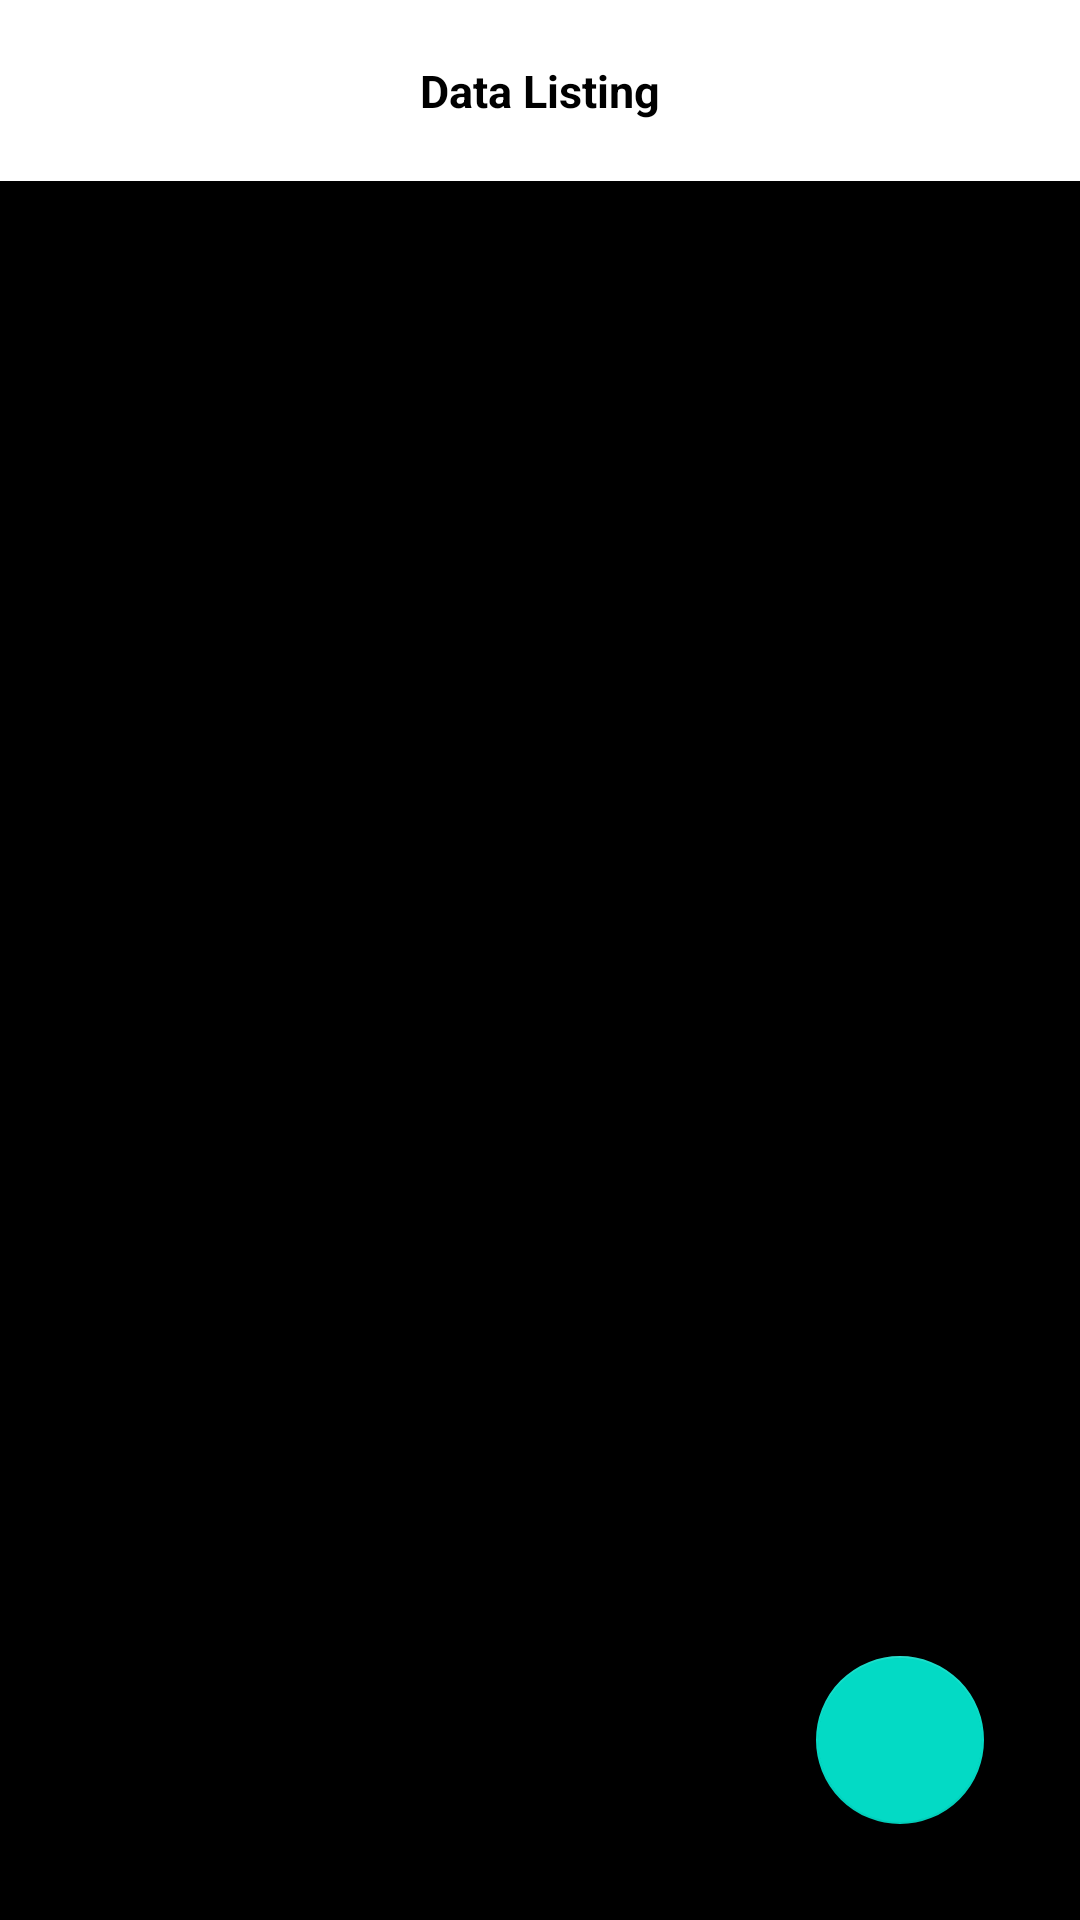

Reconstruct the res/layout file that produces this screen, plus the resources it refers to.
<!-- AndroidManifest.xml: application theme Theme.KotBox -->
<!-- res/layout/activity_listing_page.xml -->
<?xml version="1.0" encoding="utf-8"?>
<RelativeLayout xmlns:android="http://schemas.android.com/apk/res/android"
    xmlns:tools="http://schemas.android.com/tools"
    android:layout_width="match_parent"
    android:layout_height="match_parent"
    tools:context=".room.ListingPage">

        <RelativeLayout
            android:layout_width="match_parent"
            android:layout_height="wrap_content"
            android:id="@+id/rl_header">

            <TextView
                android:layout_width="wrap_content"
                android:layout_height="wrap_content"
                android:layout_centerInParent="true"
                android:layout_margin="20dp"
                android:text="@string/dataListing"
                android:textColor="@color/black"
                android:textSize="15dp"
                android:textStyle="bold" />
        </RelativeLayout>

        <androidx.recyclerview.widget.RecyclerView
            android:id="@+id/rv_roomList"
            android:layout_below="@id/rl_header"
            android:layout_alignParentEnd="true"
            android:layout_width="match_parent"
            android:layout_height="match_parent"
            tools:listitem="@layout/roomlist"
            android:background="@color/black"/>

    <com.google.android.material.floatingactionbutton.FloatingActionButton
        android:id="@+id/button_add_note"
        android:layout_width="wrap_content"
        android:layout_height="wrap_content"
        android:layout_margin="32dp"
        android:src="@drawable/ic_add"
        android:layout_alignParentEnd="true"
        android:layout_alignParentBottom="true"/>

</RelativeLayout>
<!-- res/layout/roomlist.xml (included above) -->
<?xml version="1.0" encoding="utf-8"?>
<RelativeLayout xmlns:android="http://schemas.android.com/apk/res/android"
    xmlns:app="http://schemas.android.com/apk/res-auto"
    android:layout_width="match_parent"
    android:layout_height="wrap_content"
    android:background="@color/black">

    <androidx.cardview.widget.CardView
        android:layout_width="match_parent"
        android:layout_height="wrap_content"
        android:layout_marginHorizontal="5dp"
        android:layout_marginTop="5dp"
        app:cardBackgroundColor="@color/white"
        app:cardCornerRadius="5dp">

        <RelativeLayout
            android:layout_width="match_parent"
            android:layout_height="wrap_content"
            android:layout_margin="10dp"
            android:padding="10dp">

            <TextView
                android:id="@+id/tv_priorityId"
                android:layout_width="wrap_content"
                android:layout_height="wrap_content"
                android:layout_alignParentEnd="true"
                android:text="1"
                android:textAppearance="@style/TextAppearance.AppCompat.Caption"
                android:textColor="@color/black" />

            <TextView
                android:id="@+id/tv_title"
                android:layout_width="wrap_content"
                android:layout_height="wrap_content"
                android:layout_alignParentStart="true"
                android:text="Title"
                android:textAppearance="@style/TextAppearance.AppCompat.Caption"
                android:textColor="@color/black" />

            <TextView
                android:id="@+id/tv_description"
                android:layout_width="wrap_content"
                android:layout_height="wrap_content"
                android:layout_below="@id/tv_priorityId"
                android:layout_alignParentStart="true"
                android:layout_marginTop="5dp"
                android:text="Description"
                android:textAppearance="@style/TextAppearance.AppCompat.Body1"
                android:textColor="@color/black" />

        </RelativeLayout>
    </androidx.cardview.widget.CardView>

</RelativeLayout>
<!-- resources referenced by this layout -->
<resources>
  <color name="black">#FF000000</color>
  <color name="white">#FFFFFFFF</color>
  <string name="dataListing">Data Listing</string>
  <style name="Theme.KotBox" parent="Theme.MaterialComponents.DayNight.DarkActionBar">
          
          <item name="colorPrimary">@color/colorPrimary</item>
          <item name="colorPrimaryVariant">@color/colorPrimaryVariant</item>
          <item name="colorOnPrimary">@color/white</item>
          
          <item name="colorSecondary">@color/teal_200</item>
          <item name="colorSecondaryVariant">@color/teal_700</item>
          <item name="colorOnSecondary">@color/black</item>
          
          <item name="android:statusBarColor" tools:targetApi="l">?attr/colorPrimaryVariant</item>
          
      </style>
  <color name="colorPrimary">#FF000000</color>
  <color name="colorPrimaryVariant">#850005</color>
  <color name="teal_200">#FF03DAC5</color>
  <color name="teal_700">#FF018786</color>
</resources>
